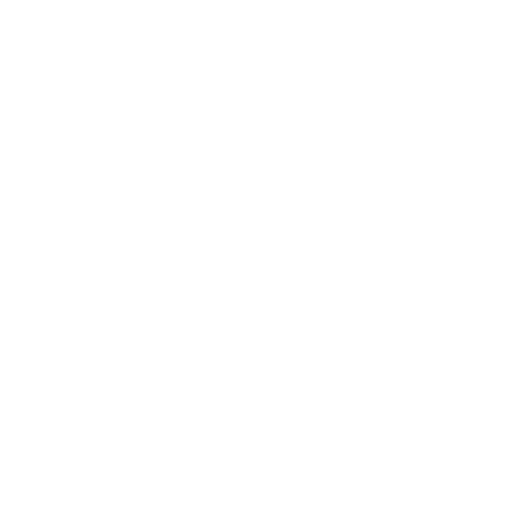
t = 0.00 s
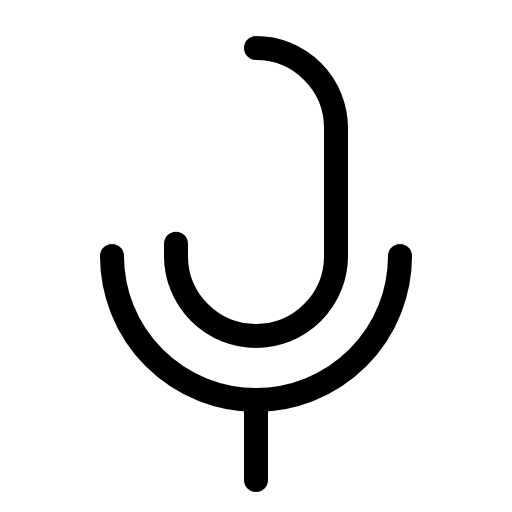
t = 0.38 s
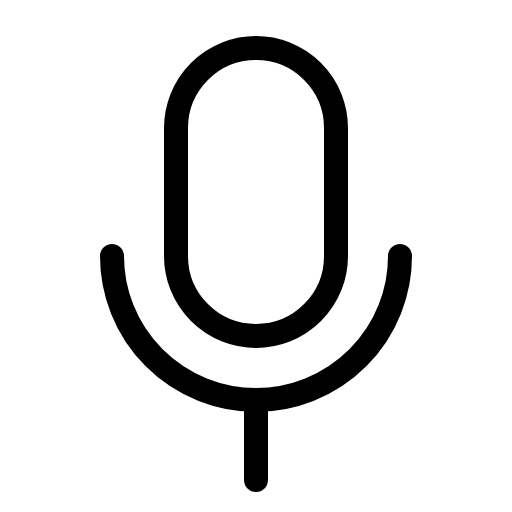
t = 1.13 s
t = 1.50 s: frame unchanged from t = 1.13 s, image omitted
t = 1.88 s: frame unchanged from t = 1.13 s, image omitted
t = 2.63 s: frame unchanged from t = 1.13 s, image omitted

The animated SVG that drew these frames (rendered in a browser with its animation timeline set to each time). Animation: 1 CSS @keyframes rule; one cycle of 3.00 s, repeats indefinitely.

<svg xmlns="http://www.w3.org/2000/svg" viewBox="0 0 256 256">
  <style>
    .draw-line {
      stroke-dasharray: 2000;
      stroke-dashoffset: 0;
    }
    svg:hover .draw-line {
      animation: phosphor-draw-in 3s ease-in-out infinite alternate;
    }
    @keyframes phosphor-draw-in {
      0%   { stroke-dashoffset: 2000; }
      50%  { stroke-dashoffset: 0; }
      100% { stroke-dashoffset: 0; }
    }
  </style><rect width="256" height="256" fill="none"/><rect x="88" y="24" width="80" height="144" rx="40" fill="none" stroke="currentColor" stroke-linecap="round" stroke-linejoin="round" stroke-width="12" class="draw-line"/><line x1="128" y1="200" x2="128" y2="240" fill="none" stroke="currentColor" stroke-linecap="round" stroke-linejoin="round" stroke-width="12" class="draw-line"/><path d="M200,128a72,72,0,0,1-144,0" fill="none" stroke="currentColor" stroke-linecap="round" stroke-linejoin="round" stroke-width="12" class="draw-line"/></svg>
